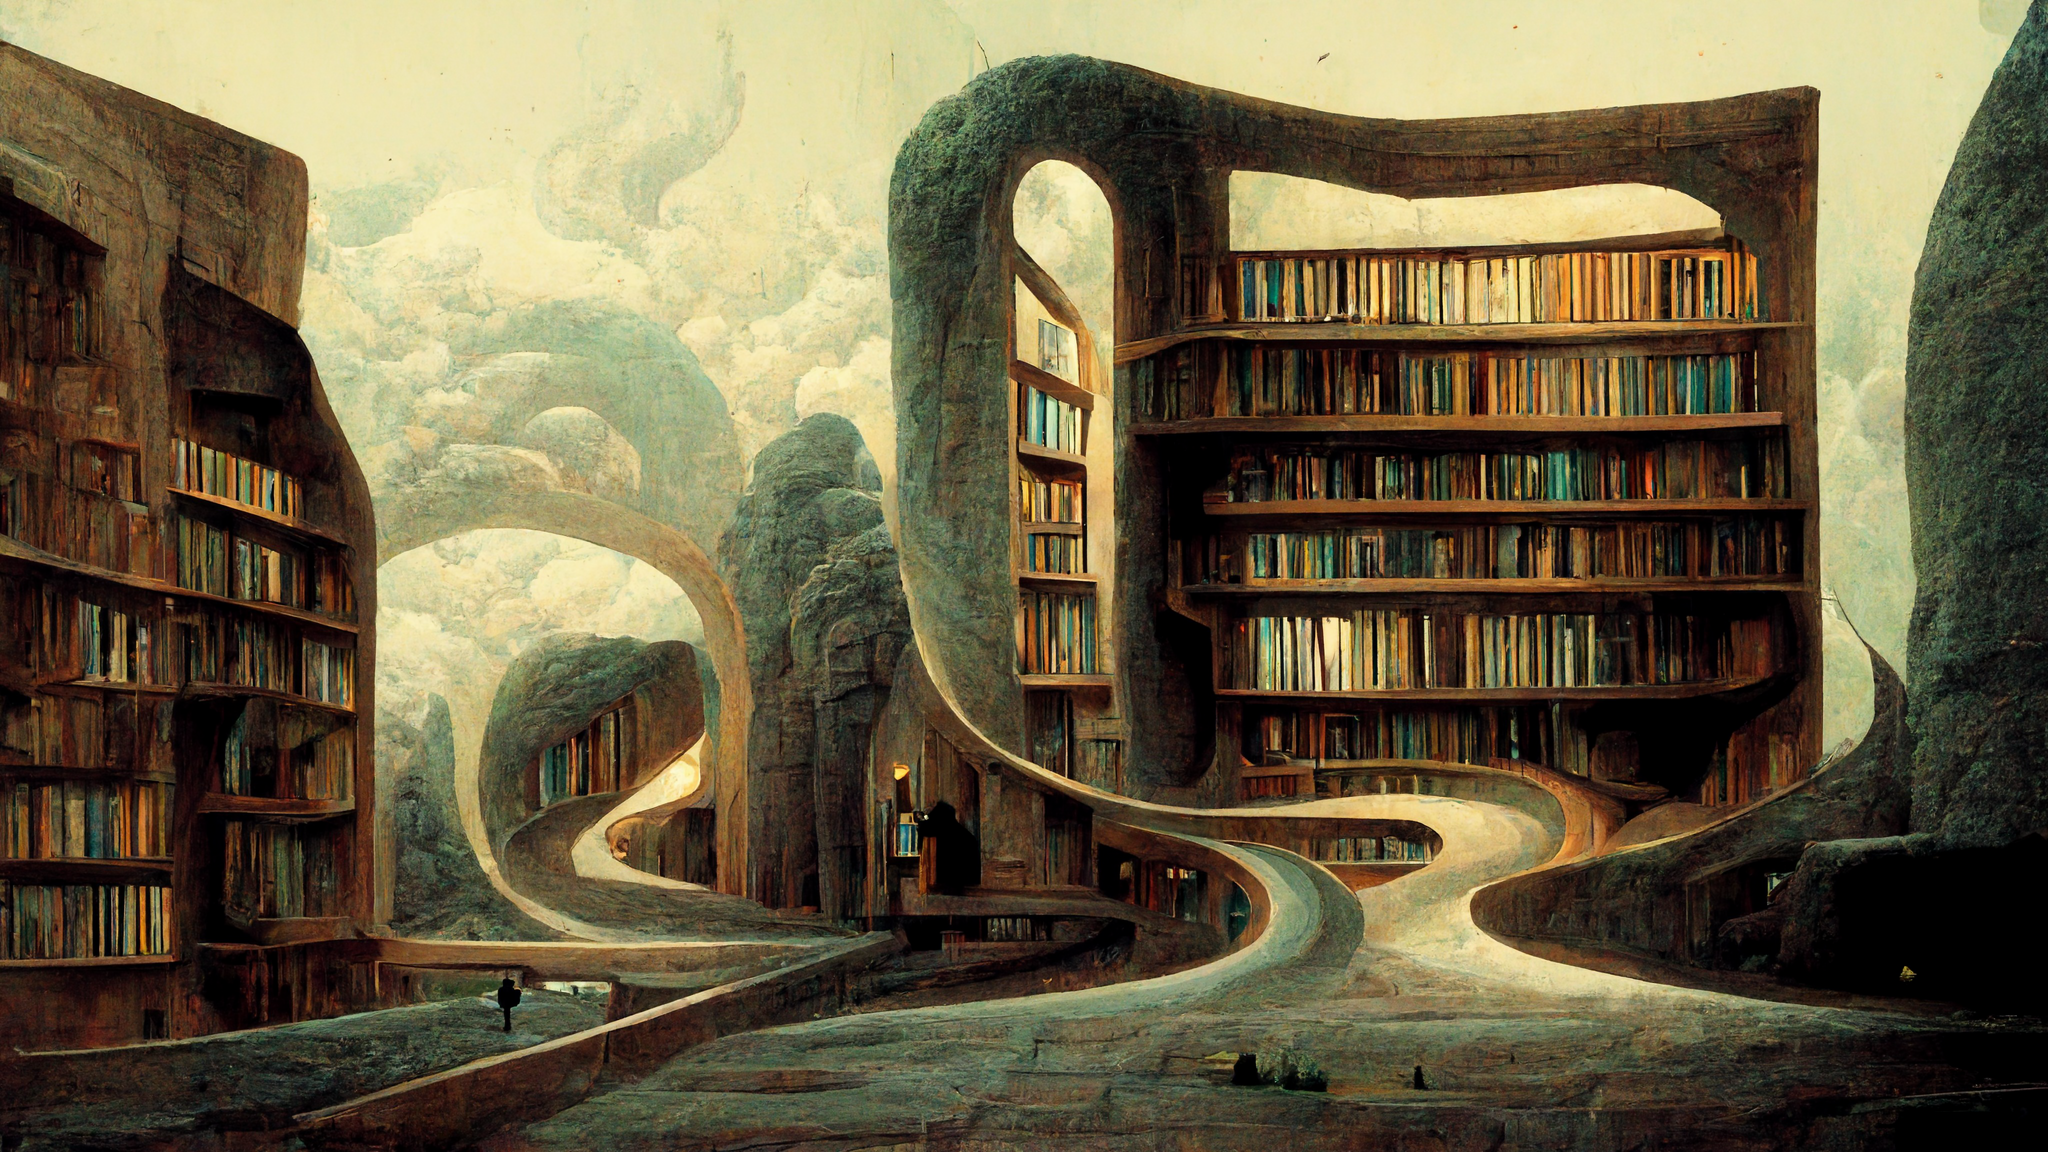
Generation parameters embedded in this image by Midjourney (PNG 'Description' text chunk):
labyrant of a library, road, fractals of books going on in infinity, inside, realism, curveture --8K Job ID: f9069bab-5383-4372-b86d-b39611cc0931